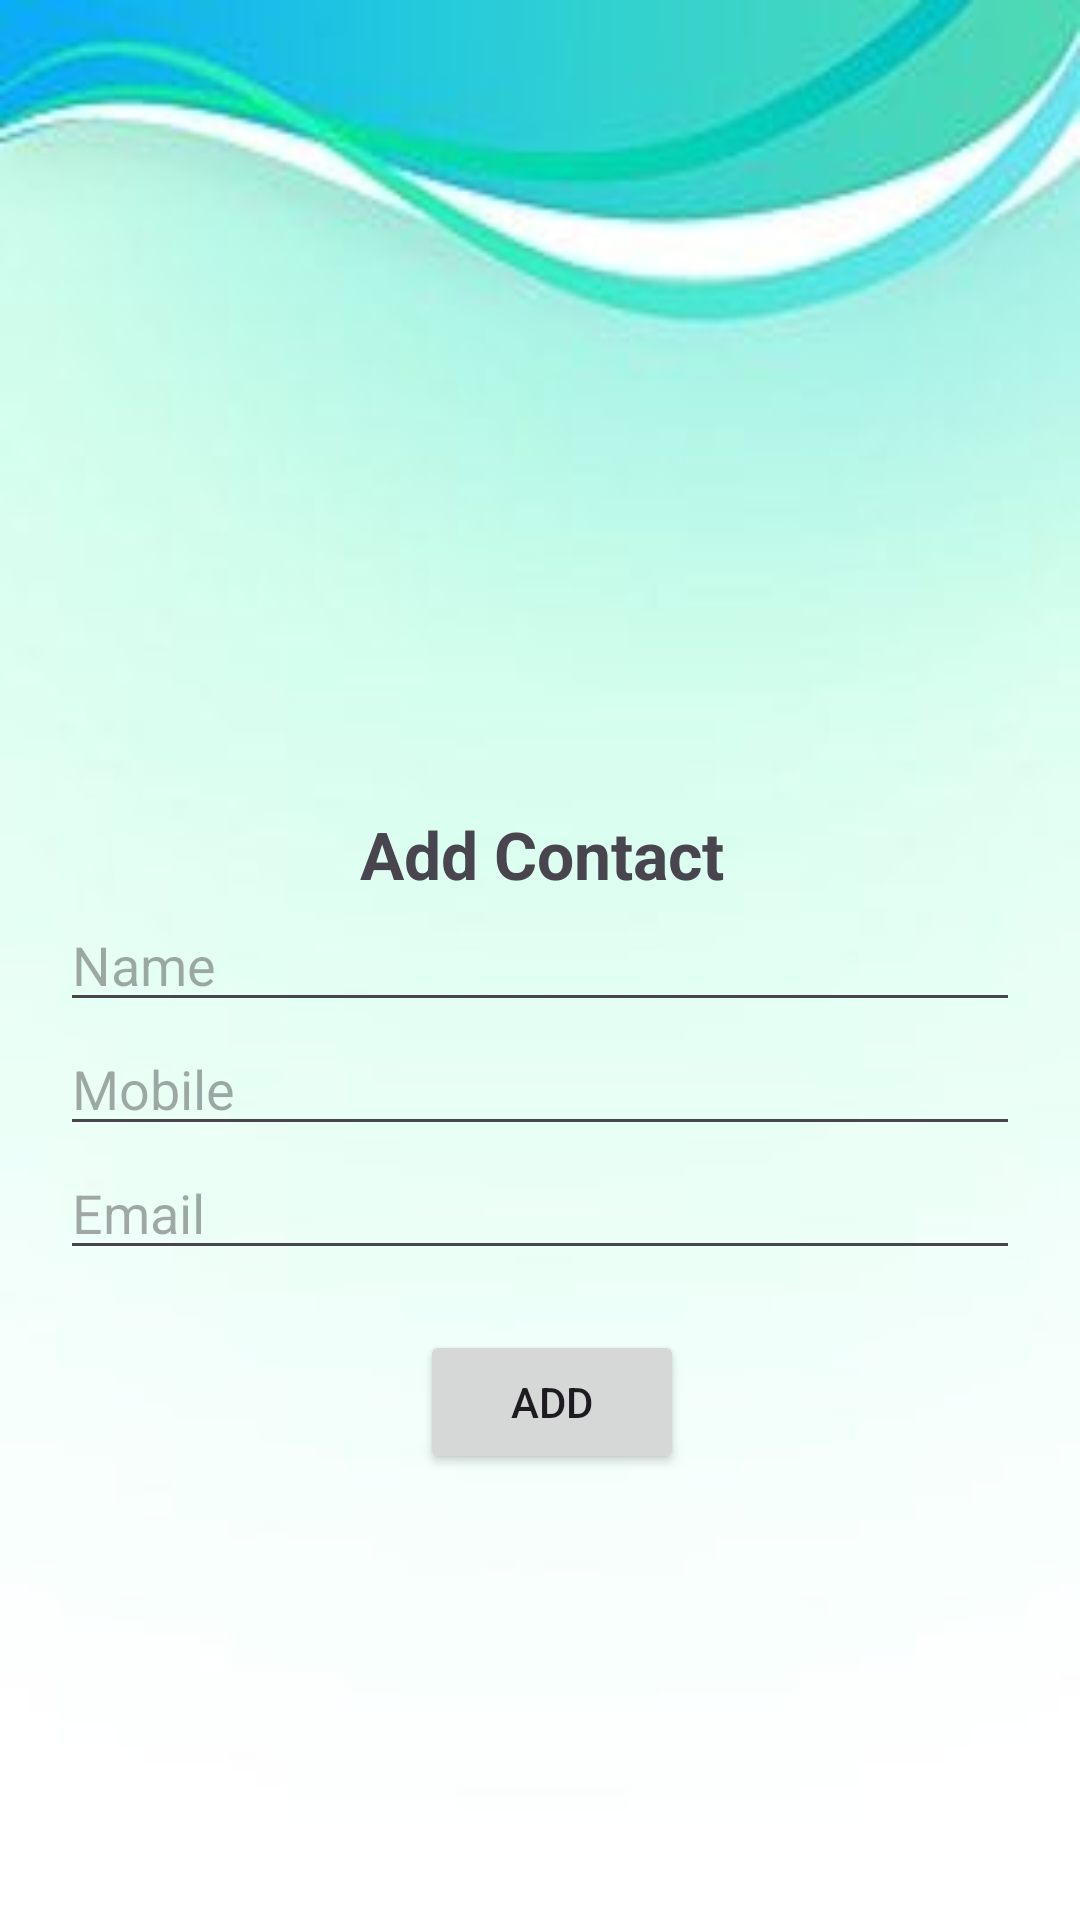

This screen was rendered from an Android layout file. Write that file and the resources it references.
<!-- AndroidManifest.xml: application theme Theme.Project1CMS -->
<!-- res/layout/activity_add_contact.xml -->
<LinearLayout xmlns:android="http://schemas.android.com/apk/res/android"
    android:layout_width="match_parent"
    android:layout_height="match_parent"
    android:orientation="vertical"
    android:background="@drawable/background"
    android:padding="20dp">

    <TextView
        android:layout_width="wrap_content"
        android:layout_height="wrap_content"
        android:text="Add Contact"
        android:layout_marginTop="250dp"
        android:layout_marginLeft="100dp"
        android:textSize="22sp"
        android:textStyle="bold"/>

    <EditText
        android:layout_width="match_parent"
        android:layout_height="wrap_content"
        android:id="@+id/etName"
        android:hint="Name"/>

    <EditText
        android:layout_width="match_parent"
        android:layout_height="wrap_content"
        android:id="@+id/etMobile"
        android:hint="Mobile"/>

    <EditText
        android:layout_width="match_parent"
        android:layout_height="wrap_content"
        android:id="@+id/etEmail"
        android:hint="Email"/>

    <Button
        android:layout_width="wrap_content"
        android:layout_height="wrap_content"
        android:layout_marginLeft="120dp"
        android:layout_marginTop="20dp"
        android:id="@+id/btnAdd"
        android:text="Add"/>
</LinearLayout>
<!-- resources referenced by this layout -->
<resources>
  <!-- drawable background: jpg bitmap (drawable, 5447 bytes) -->
  <style name="Theme.Project1CMS" parent="Base.Theme.Project1CMS" />
  <style name="Base.Theme.Project1CMS" parent="Theme.Material3.DayNight.NoActionBar">
          
          
      </style>
</resources>
